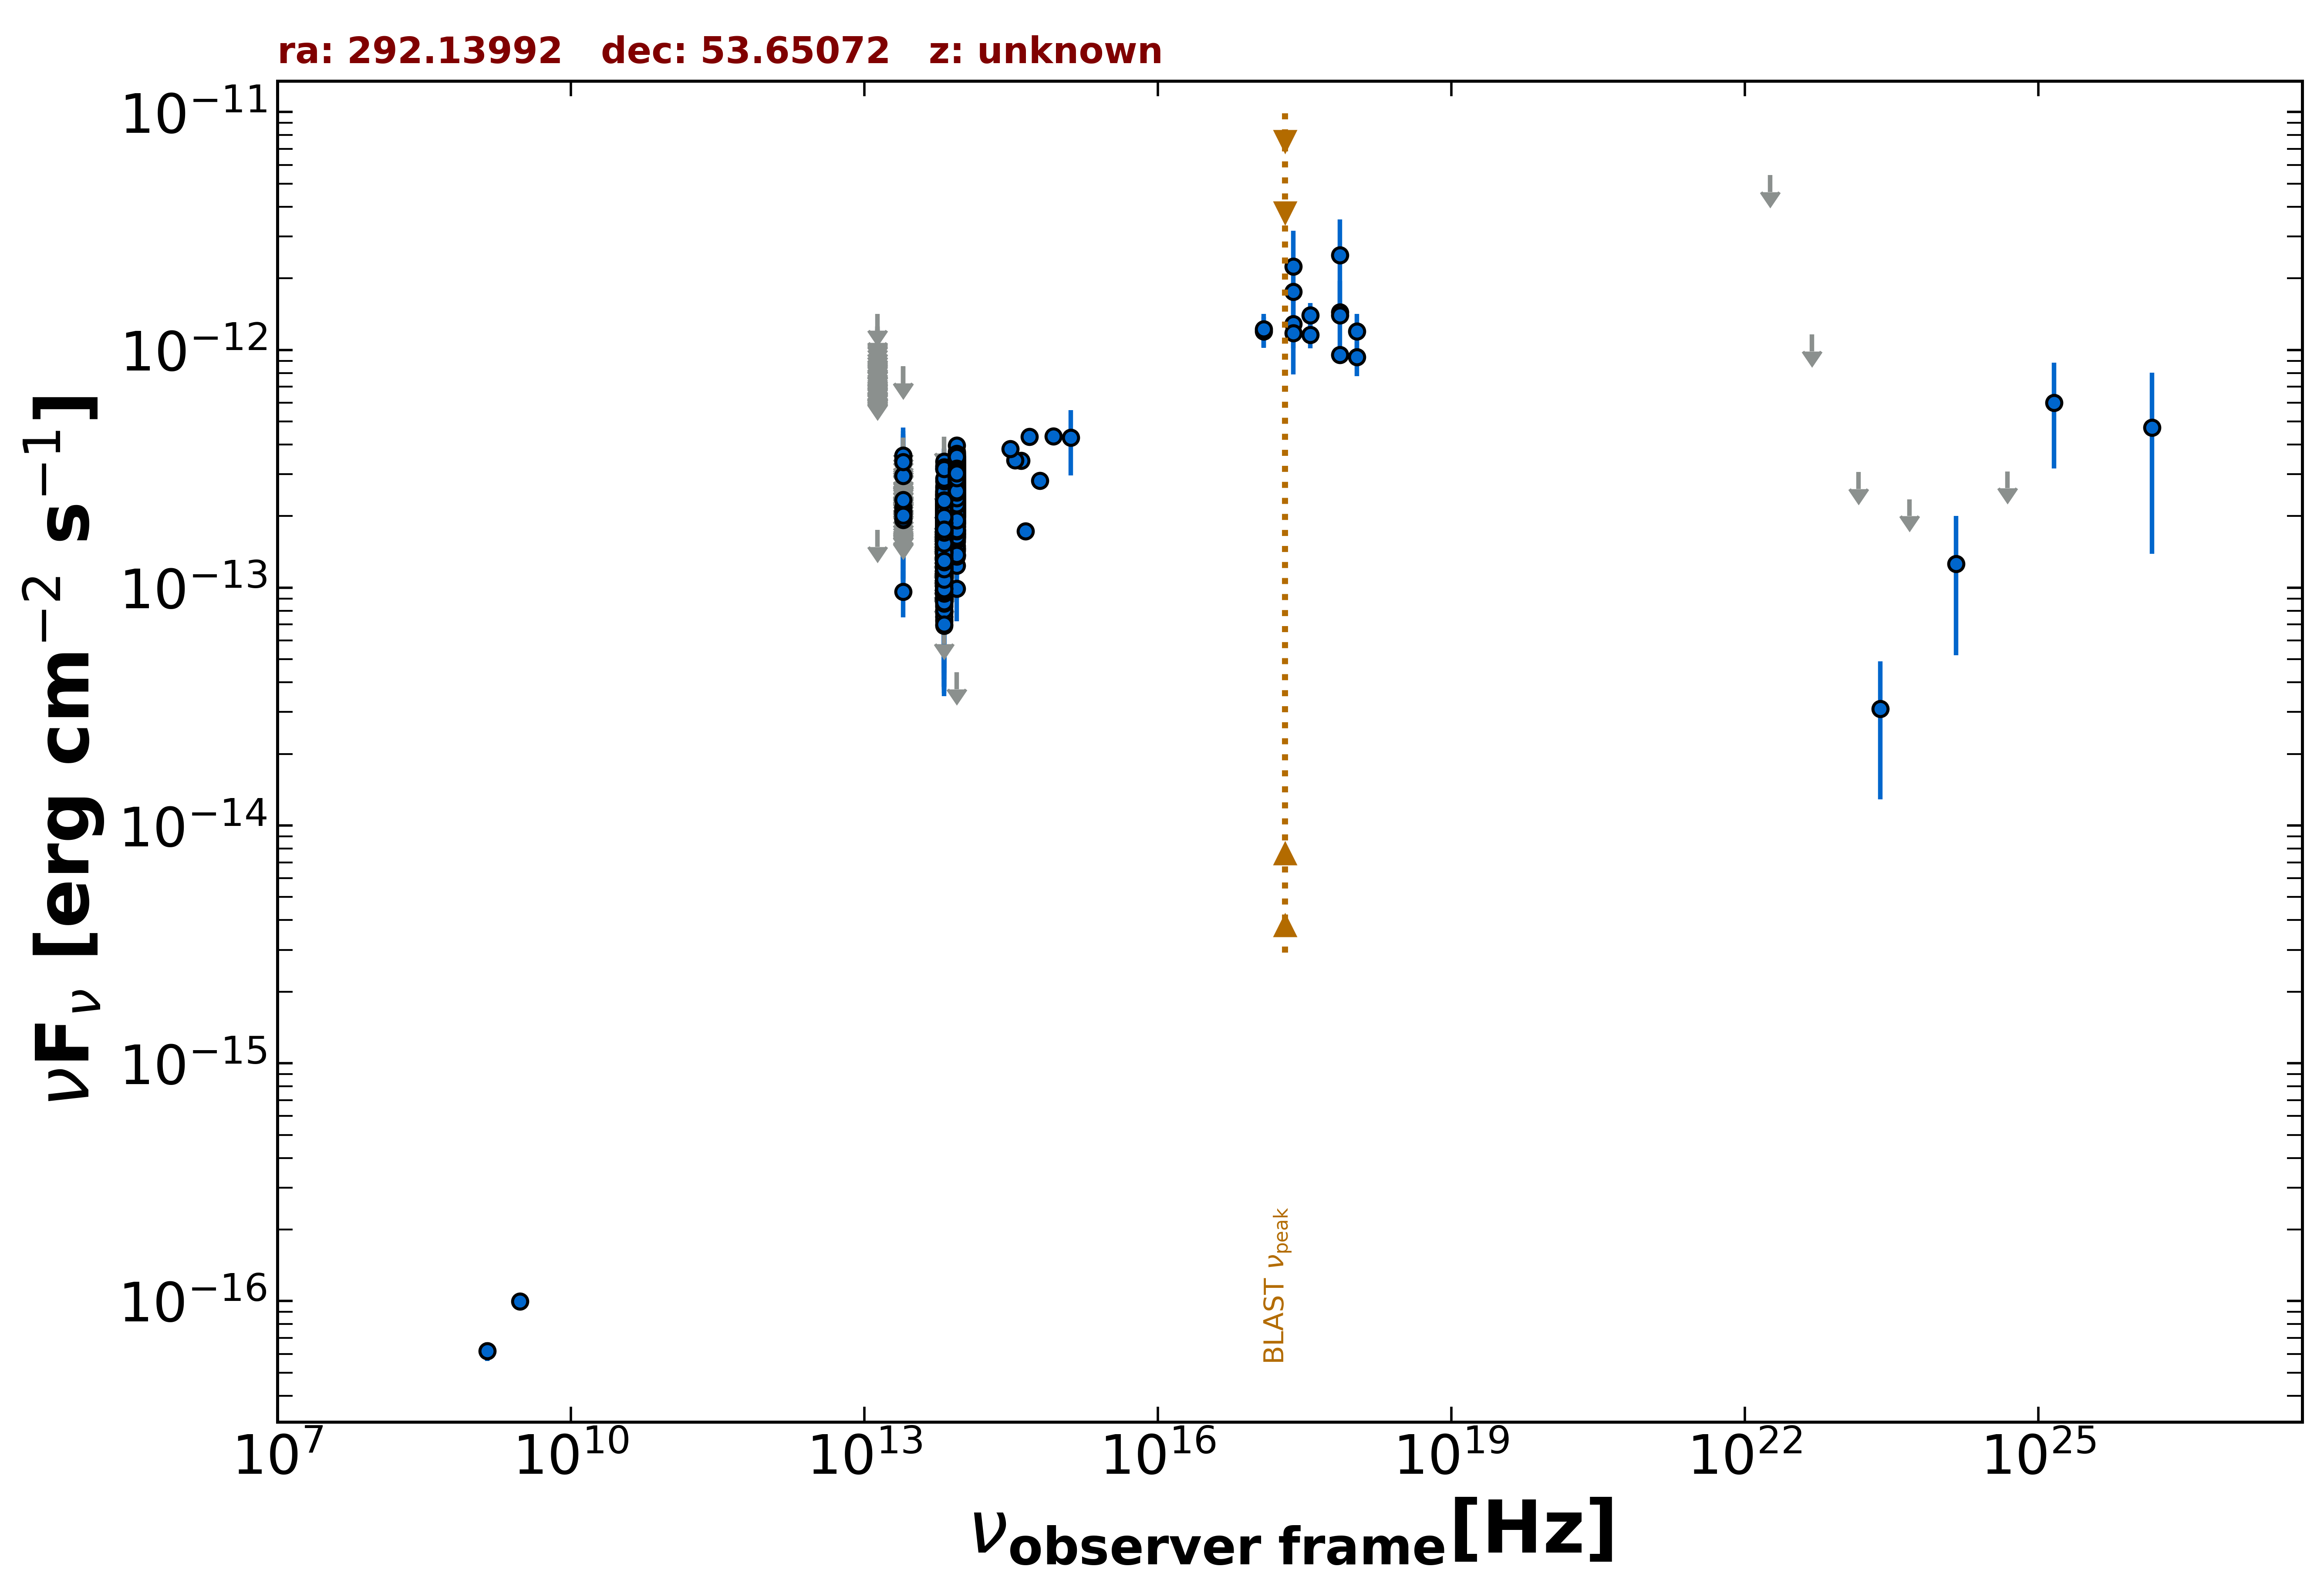

Source data for this figure (header and first rows):
freq., flux, err_flux, MJD_start, MJD_end, flag, catalog, reference
1.400e+09, 6.160e-17, 5.600e-18, 55000, 55000, , NVSS, Condon et al. 1998  AJ  115  1693
3.000e+09, 9.969e-17, 7.395e-18, 55000, 55000, , VLASSQL, Gordon et al. 2021  ApJS  255  30
2.418e+17, 1.283e-12, 4.938e-13, 55000, 55000, , XMMSL2, Saxton et al. 2008  A&A  480  611
7.253e+17, 1.439e-12, 5.144e-13, 55000, 55000, , XMMSL2, Saxton et al. 2008  A&A  480  611
2.418e+17, 2.244e-12, 9.205e-13, 55000, 55000, , XMMSL2, Saxton et al. 2008  A&A  480  611
7.253e+17, 2.505e-12, 1.028e-12, 55000, 55000, , XMMSL2, Saxton et al. 2008  A&A  480  611
2.418e+17, 1.753e-12, 1.705e-13, 55000, 55000, , RASS, Boller et al. 2016  A&A  103  1
2.418e+17, 1.177e-12, 1.610e-13, 55220, 55220, , 1OUSX, Giommi et al. in preparation
1.209e+17, 1.197e-12, 1.795e-13, 55220, 55220, , 1OUSX, Giommi et al. in preparation
3.627e+17, 1.156e-12, 1.420e-13, 55220, 55220, , 1OUSX, Giommi et al. in preparation
7.253e+17, 9.545e-13, 7.860e-14, 55220, 55220, , 1OUSX, Giommi et al. in preparation
1.088e+18, 9.314e-13, 1.558e-13, 55220, 55220, , 1OUSX, Giommi et al. in preparation
7.253e+17, 1.397e-12, 1.180e-13, 55000, 55000, , 2SXPS, Evans et al. 2020  ApJS  247  54
1.209e+17, 1.224e-12, 1.950e-13, 55000, 55000, , 2SXPS, Evans et al. 2020  ApJS  247  54
3.627e+17, 1.396e-12, 1.775e-13, 55000, 55000, , 2SXPS, Evans et al. 2020  ApJS  247  54
1.088e+18, 1.199e-12, 2.179e-13, 55000, 55000, , 2SXPS, Evans et al. 2020  ApJS  247  54
8.817e+13, 2.539e-13, 1.850e-15, 55000, 55000, , UNWISE, Schlafly et al. 2019  ApJS  240  30
6.517e+13, 1.502e-13, 2.300e-15, 55000, 55000, , UNWISE, Schlafly et al. 2019  ApJS  240  30
8.817e+13, 2.949e-13, 7.600e-15, 55000, 55000, , WISE, Wright et al. 2010  AJ  140  1868
6.517e+13, 1.812e-13, 6.000e-15, 55000, 55000, , WISE, Wright et al. 2010  AJ  140  1868
2.498e+13, 9.610e-14, 2.095e-14, 55000, 55000, , WISE, Wright et al. 2010  AJ  140  1868
1.363e+13, 1.747e-13, 0.000e+00, 55000, 55000, UL, WISE, Wright et al. 2010  AJ  140  1868
8.817e+13, 3.015e-13, 2.500e-14, 56791, 56791, , NEOWISE, Mainzer et al. 2014  ApJ  792  30
6.517e+13, 1.560e-13, 3.800e-14, 56791, 56791, , NEOWISE, Mainzer et al. 2014  ApJ  792  30
8.817e+13, 1.751e-13, 3.670e-14, 56789, 56789, , NEOWISE, Mainzer et al. 2014  ApJ  792  30
6.517e+13, 1.483e-13, 3.490e-14, 56789, 56789, , NEOWISE, Mainzer et al. 2014  ApJ  792  30
8.817e+13, 2.281e-13, 2.505e-14, 56789, 56789, , NEOWISE, Mainzer et al. 2014  ApJ  792  30
6.517e+13, 1.527e-13, 3.215e-14, 56789, 56789, , NEOWISE, Mainzer et al. 2014  ApJ  792  30
8.817e+13, 2.752e-13, 2.310e-14, 56790, 56790, , NEOWISE, Mainzer et al. 2014  ApJ  792  30
6.517e+13, 1.146e-13, 2.975e-14, 56790, 56790, , NEOWISE, Mainzer et al. 2014  ApJ  792  30
8.817e+13, 2.345e-13, 2.485e-14, 56790, 56790, , NEOWISE, Mainzer et al. 2014  ApJ  792  30
6.517e+13, 2.346e-13, 4.080e-14, 56790, 56790, , NEOWISE, Mainzer et al. 2014  ApJ  792  30
8.817e+13, 2.821e-13, 2.290e-14, 56791, 56791, , NEOWISE, Mainzer et al. 2014  ApJ  792  30
6.517e+13, 9.000e-14, 3.568e-14, 56791, 56791, , NEOWISE, Mainzer et al. 2014  ApJ  792  30
8.817e+13, 2.772e-13, 2.430e-14, 56791, 56791, , NEOWISE, Mainzer et al. 2014  ApJ  792  30
6.517e+13, 1.844e-13, 3.850e-14, 56791, 56791, , NEOWISE, Mainzer et al. 2014  ApJ  792  30
8.817e+13, 2.528e-13, 2.475e-14, 56791, 56791, , NEOWISE, Mainzer et al. 2014  ApJ  792  30
6.517e+13, 1.430e-13, 3.325e-14, 56791, 56791, , NEOWISE, Mainzer et al. 2014  ApJ  792  30
8.817e+13, 2.788e-13, 2.365e-14, 56790, 56790, , NEOWISE, Mainzer et al. 2014  ApJ  792  30
6.517e+13, 1.138e-13, 3.898e-14, 56790, 56790, , NEOWISE, Mainzer et al. 2014  ApJ  792  30
8.817e+13, 2.235e-13, 2.535e-14, 56791, 56791, , NEOWISE, Mainzer et al. 2014  ApJ  792  30
6.517e+13, 1.851e-13, 4.545e-14, 56791, 56791, , NEOWISE, Mainzer et al. 2014  ApJ  792  30
8.817e+13, 2.441e-13, 2.410e-14, 56791, 56791, , NEOWISE, Mainzer et al. 2014  ApJ  792  30
6.517e+13, 1.412e-13, 3.925e-14, 56791, 56791, , NEOWISE, Mainzer et al. 2014  ApJ  792  30
8.817e+13, 2.788e-13, 2.315e-14, 56791, 56791, , NEOWISE, Mainzer et al. 2014  ApJ  792  30
6.517e+13, 2.161e-13, 3.680e-14, 56791, 56791, , NEOWISE, Mainzer et al. 2014  ApJ  792  30
8.817e+13, 2.448e-13, 2.390e-14, 56790, 56790, , NEOWISE, Mainzer et al. 2014  ApJ  792  30
6.517e+13, 1.336e-13, 3.610e-14, 56790, 56790, , NEOWISE, Mainzer et al. 2014  ApJ  792  30
8.817e+13, 2.545e-13, 2.300e-14, 56790, 56790, , NEOWISE, Mainzer et al. 2014  ApJ  792  30
6.517e+13, 9.724e-14, 3.188e-14, 56790, 56790, , NEOWISE, Mainzer et al. 2014  ApJ  792  30
8.817e+13, 3.076e-13, 3.665e-14, 56791, 56791, , NEOWISE, Mainzer et al. 2014  ApJ  792  30
6.517e+13, 2.104e-13, 3.935e-14, 56791, 56791, , NEOWISE, Mainzer et al. 2014  ApJ  792  30
8.817e+13, 2.665e-13, 2.705e-14, 56791, 56791, , NEOWISE, Mainzer et al. 2014  ApJ  792  30
6.517e+13, 1.736e-13, 3.040e-14, 56791, 56791, , NEOWISE, Mainzer et al. 2014  ApJ  792  30
8.817e+13, 2.517e-13, 2.645e-14, 56791, 56791, , NEOWISE, Mainzer et al. 2014  ApJ  792  30
6.517e+13, 1.232e-13, 3.944e-14, 56791, 56791, , NEOWISE, Mainzer et al. 2014  ApJ  792  30
8.817e+13, 2.707e-13, 2.395e-14, 56790, 56790, , NEOWISE, Mainzer et al. 2014  ApJ  792  30
6.517e+13, 1.485e-13, 2.960e-14, 56790, 56790, , NEOWISE, Mainzer et al. 2014  ApJ  792  30
8.817e+13, 2.107e-13, 2.335e-14, 56792, 56792, , NEOWISE, Mainzer et al. 2014  ApJ  792  30
6.517e+13, 1.499e-13, 3.215e-14, 56792, 56792, , NEOWISE, Mainzer et al. 2014  ApJ  792  30
... 1,652 more rows
